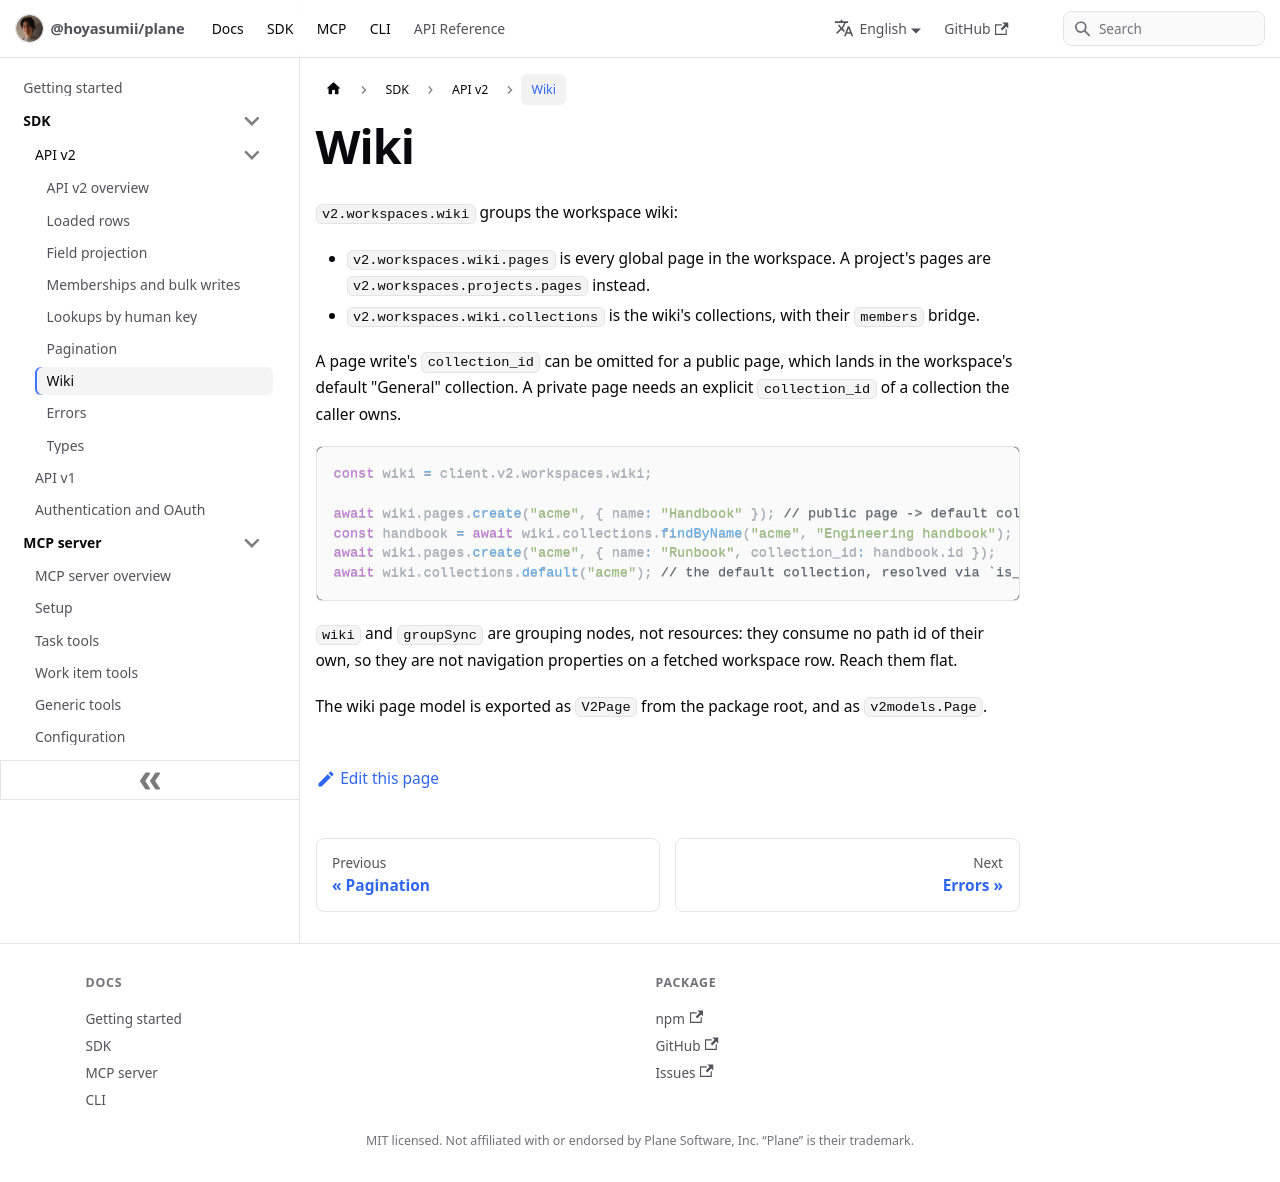

repository: Hoyasumii/plane · page: docs/sdk/v2/wiki.html · generator: docusaurus

---
sidebar_position: 7
title: Wiki
description: "The workspace wiki in API v2: global pages, collections and their members, under v2.workspaces.wiki."
---

# Wiki

`v2.workspaces.wiki` groups the workspace wiki:

- `v2.workspaces.wiki.pages` is every global page in the workspace. A project's pages are
  `v2.workspaces.projects.pages` instead.
- `v2.workspaces.wiki.collections` is the wiki's collections, with their `members` bridge.

A page write's `collection_id` can be omitted for a public page, which lands in the workspace's default
"General" collection. A private page needs an explicit `collection_id` of a collection the caller owns.

```ts
const wiki = client.v2.workspaces.wiki;

await wiki.pages.create("acme", { name: "Handbook" }); // public page -> default collection
const handbook = await wiki.collections.findByName("acme", "Engineering handbook");
await wiki.pages.create("acme", { name: "Runbook", collection_id: handbook.id });
await wiki.collections.default("acme"); // the default collection, resolved via `is_default`
```

`wiki` and `groupSync` are grouping nodes, not resources: they consume no path id of their own, so they are not
navigation properties on a fetched workspace row. Reach them flat.

The wiki page model is exported as `V2Page` from the package root, and as `v2models.Page`.
